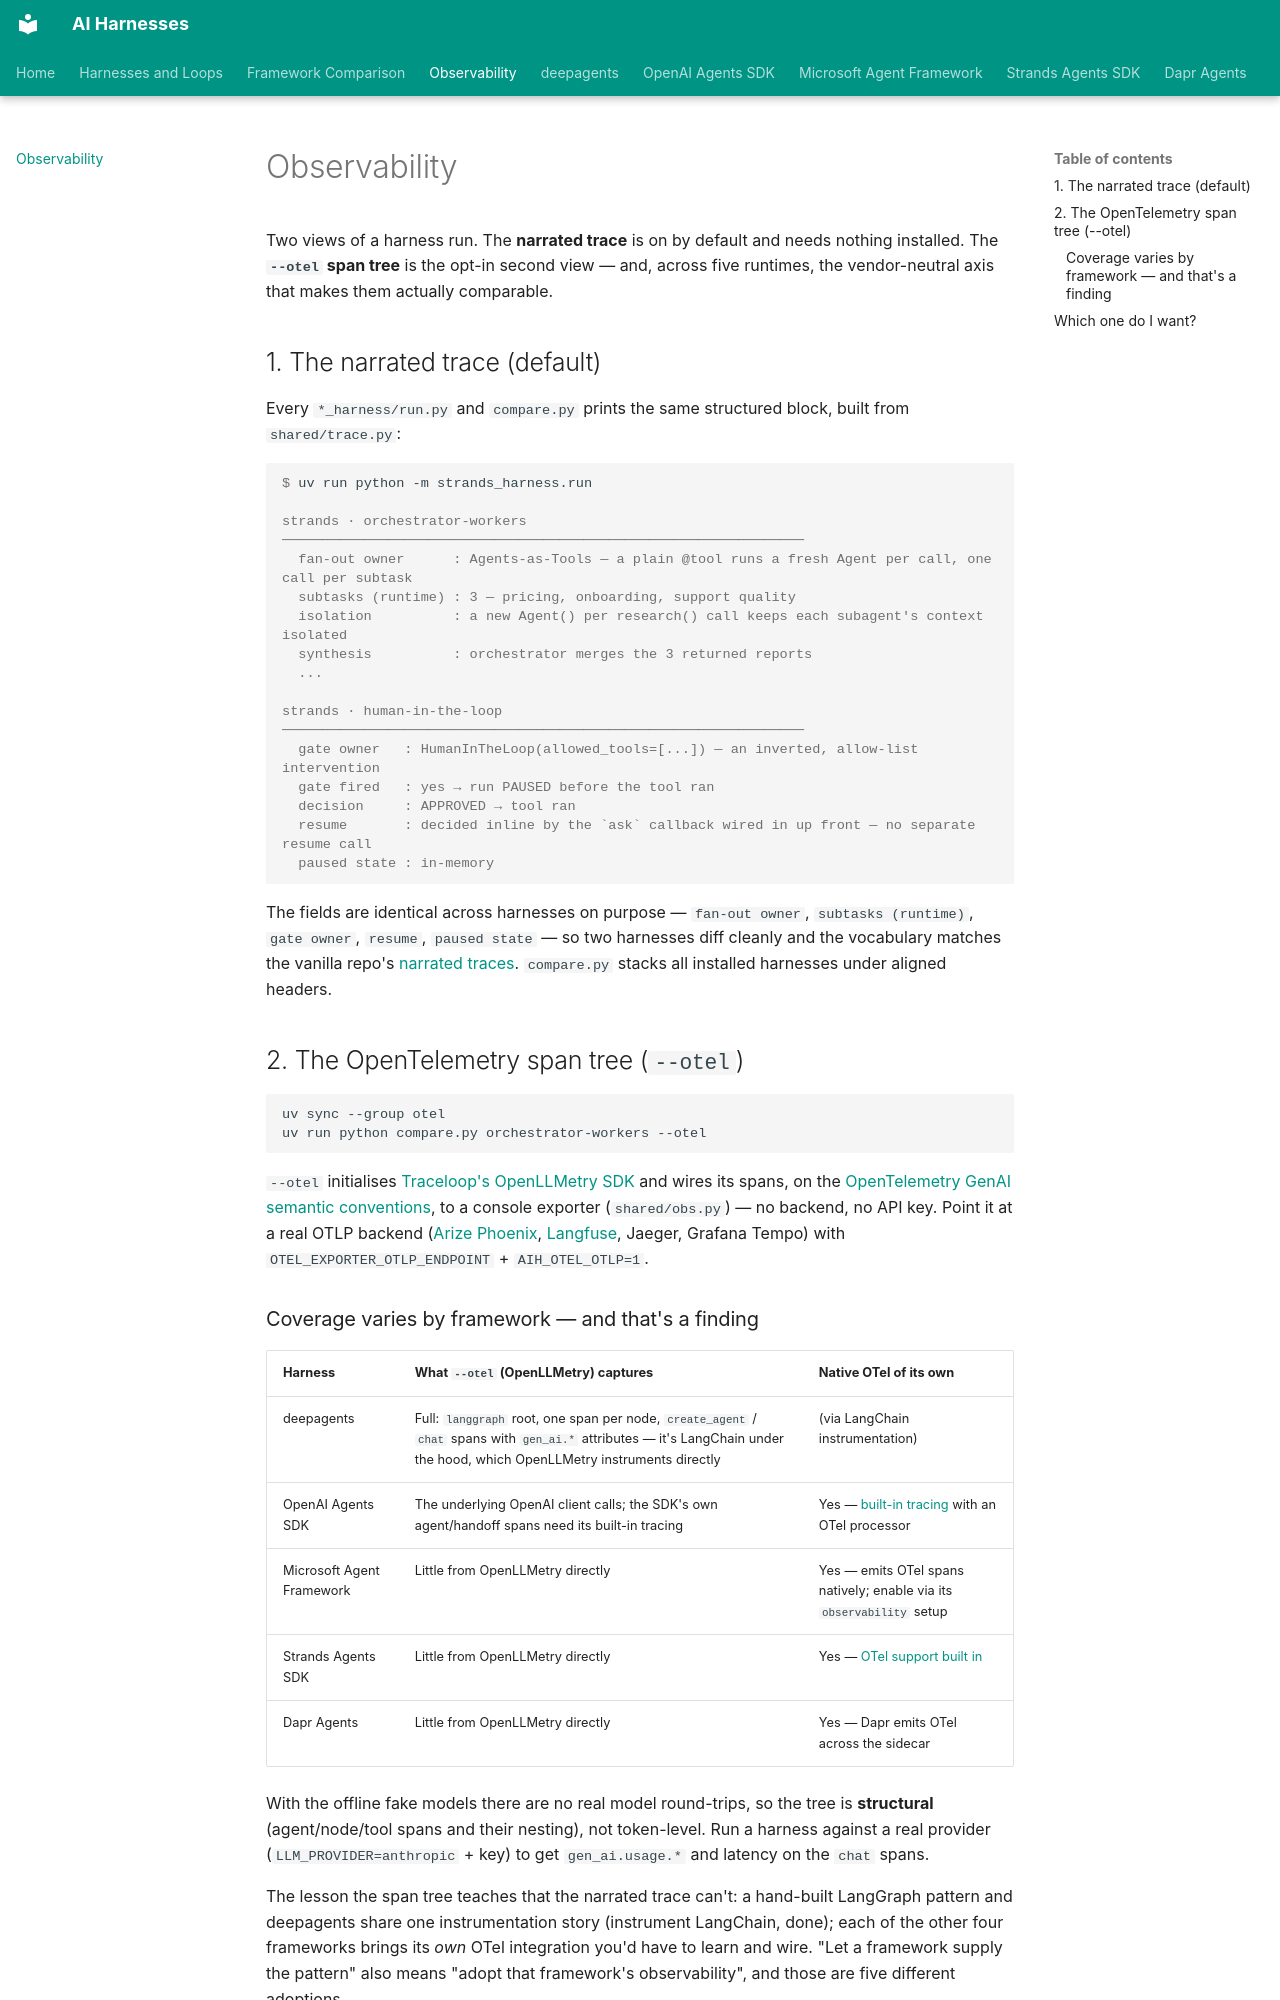

repository: jithinkk/ai-harnesses · page: observability/index.html · generator: mkdocs

# Observability

Two views of a harness run. The **narrated trace** is on by default and
needs nothing installed. The **`--otel` span tree** is the opt-in second
view — and, across five runtimes, the vendor-neutral axis that makes them
actually comparable.

## 1. The narrated trace (default)

Every `*_harness/run.py` and `compare.py` prints the same structured block,
built from `shared/trace.py`:

```console
$ uv run python -m strands_harness.run

strands · orchestrator-workers
────────────────────────────────────────────────────────────────
  fan-out owner      : Agents-as-Tools — a plain @tool runs a fresh Agent per call, one call per subtask
  subtasks (runtime) : 3 — pricing, onboarding, support quality
  isolation          : a new Agent() per research() call keeps each subagent's context isolated
  synthesis          : orchestrator merges the 3 returned reports
  ...

strands · human-in-the-loop
────────────────────────────────────────────────────────────────
  gate owner   : HumanInTheLoop(allowed_tools=[...]) — an inverted, allow-list intervention
  gate fired   : yes → run PAUSED before the tool ran
  decision     : APPROVED → tool ran
  resume       : decided inline by the `ask` callback wired in up front — no separate resume call
  paused state : in-memory
```

The fields are identical across harnesses on purpose — `fan-out owner`,
`subtasks (runtime)`, `gate owner`, `resume`, `paused state` — so two
harnesses diff cleanly and the vocabulary matches the vanilla repo's
[narrated traces](https://jithinkk.github.io/agentic-design-patterns/observability/).
`compare.py` stacks all installed harnesses under aligned headers.

## 2. The OpenTelemetry span tree (`--otel`)

```bash
uv sync --group otel
uv run python compare.py orchestrator-workers --otel
```

`--otel` initialises [Traceloop's OpenLLMetry
SDK](https://github.com/traceloop/openllmetry) and wires its spans, on the
[OpenTelemetry GenAI semantic
conventions](https://opentelemetry.io/docs/specs/semconv/gen-ai/), to a
console exporter (`shared/obs.py`) — no backend, no API key. Point it at a
real OTLP backend ([Arize Phoenix](https://github.com/Arize-ai/phoenix),
[Langfuse](https://langfuse.com/), Jaeger, Grafana Tempo) with
`OTEL_EXPORTER_OTLP_ENDPOINT` + `AIH_OTEL_OTLP=1`.
